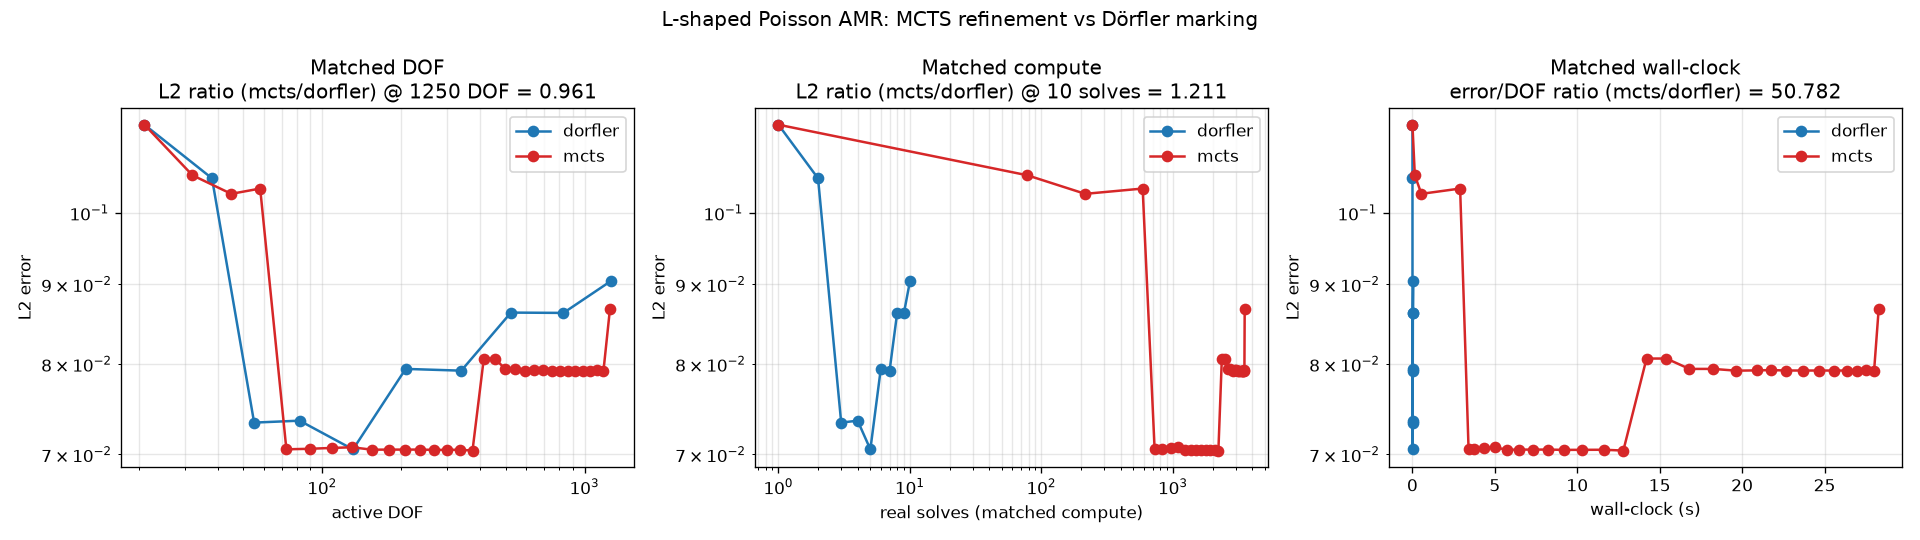

The table this chart was drawn from, first rows:
problem, method, refinement_level, n_dof, l2_error, wall_time_seconds, n_solves, error_per_dof, seed
poisson_lshaped, dorfler, 0, 21, 1.13914425e-01, 0.001696, 1, 5.42449642e-03, 23799
poisson_lshaped, dorfler, 1, 38, 1.05238891e-01, 0.003319, 2, 2.76944451e-03, 23799
poisson_lshaped, dorfler, 2, 55, 7.33677922e-02, 0.005159, 3, 1.33395986e-03, 23799
poisson_lshaped, dorfler, 3, 82, 7.35776105e-02, 0.007189, 4, 8.97287932e-04, 23799
poisson_lshaped, dorfler, 4, 131, 7.05219133e-02, 0.01002, 5, 5.38335216e-04, 23799
poisson_lshaped, dorfler, 5, 208, 7.94242648e-02, 0.0137, 6, 3.81847427e-04, 23799
poisson_lshaped, dorfler, 6, 339, 7.92179388e-02, 0.01926, 7, 2.33681235e-04, 23799
poisson_lshaped, dorfler, 7, 524, 8.63108612e-02, 0.027, 8, 1.64715384e-04, 23799
poisson_lshaped, dorfler, 8, 831, 8.62708083e-02, 0.03844, 9, 1.03815654e-04, 23799
poisson_lshaped, dorfler, 9, 1258, 9.04100967e-02, 0.05477, 10, 7.18681213e-05, 23799
poisson_lshaped, mcts, 0, 21, 1.13914425e-01, 0.001133, 1, 5.42449642e-03, 23799
poisson_lshaped, mcts, 1, 32, 1.05719572e-01, 0.1451, 78, 3.30373662e-03, 23799
poisson_lshaped, mcts, 2, 45, 1.02856969e-01, 0.5431, 215, 2.28571042e-03, 23799
poisson_lshaped, mcts, 3, 58, 1.03665023e-01, 2.893, 588, 1.78732798e-03, 23799
poisson_lshaped, mcts, 4, 73, 7.05302336e-02, 3.406, 725, 9.66167584e-04, 23799
poisson_lshaped, mcts, 5, 90, 7.05859775e-02, 3.732, 823, 7.84288639e-04, 23799
poisson_lshaped, mcts, 6, 109, 7.06766532e-02, 4.331, 960, 6.48409663e-04, 23799
poisson_lshaped, mcts, 7, 130, 7.07415995e-02, 5.003, 1097, 5.44166150e-04, 23799
poisson_lshaped, mcts, 8, 155, 7.04879965e-02, 5.71, 1234, 4.54761268e-04, 23799
poisson_lshaped, mcts, 9, 180, 7.05032409e-02, 6.464, 1371, 3.91684672e-04, 23799
poisson_lshaped, mcts, 10, 207, 7.04991080e-02, 7.331, 1508, 3.40575401e-04, 23799
poisson_lshaped, mcts, 11, 236, 7.05043338e-02, 8.223, 1645, 2.98747177e-04, 23799
poisson_lshaped, mcts, 12, 267, 7.04697524e-02, 9.202, 1782, 2.63931657e-04, 23799
poisson_lshaped, mcts, 13, 300, 7.04767291e-02, 10.28, 1919, 2.34922430e-04, 23799
poisson_lshaped, mcts, 14, 335, 7.04831255e-02, 11.61, 2077, 2.10397390e-04, 23799
poisson_lshaped, mcts, 15, 374, 7.03995296e-02, 12.79, 2214, 1.88234036e-04, 23799
poisson_lshaped, mcts, 16, 413, 8.06466781e-02, 14.2, 2352, 1.95270407e-04, 23799
poisson_lshaped, mcts, 17, 454, 8.06501712e-02, 15.4, 2475, 1.77643549e-04, 23799
poisson_lshaped, mcts, 18, 499, 7.94212970e-02, 16.8, 2608, 1.59160916e-04, 23799
poisson_lshaped, mcts, 19, 544, 7.94242445e-02, 18.24, 2734, 1.46000449e-04, 23799
poisson_lshaped, mcts, 20, 593, 7.92159014e-02, 19.64, 2853, 1.33584994e-04, 23799
poisson_lshaped, mcts, 21, 644, 7.92521059e-02, 20.91, 2965, 1.23062276e-04, 23799
poisson_lshaped, mcts, 22, 697, 7.92892211e-02, 21.75, 3037, 1.13757849e-04, 23799
poisson_lshaped, mcts, 23, 752, 7.92360727e-02, 22.66, 3111, 1.05367118e-04, 23799
poisson_lshaped, mcts, 24, 807, 7.92333773e-02, 23.71, 3194, 9.81826236e-05, 23799
poisson_lshaped, mcts, 25, 864, 7.92338395e-02, 24.65, 3266, 9.17058327e-05, 23799
poisson_lshaped, mcts, 26, 923, 7.92334492e-02, 25.56, 3333, 8.58433903e-05, 23799
poisson_lshaped, mcts, 27, 984, 7.92336031e-02, 26.33, 3387, 8.05219544e-05, 23799
poisson_lshaped, mcts, 28, 1047, 7.92341390e-02, 26.99, 3432, 7.56773057e-05, 23799
poisson_lshaped, mcts, 29, 1112, 7.92469984e-02, 27.54, 3465, 7.12652863e-05, 23799
poisson_lshaped, mcts, 30, 1181, 7.92242483e-02, 28, 3492, 6.70823440e-05, 23799
poisson_lshaped, mcts, 31, 1250, 8.67773243e-02, 28.28, 3509, 6.94218594e-05, 23799
